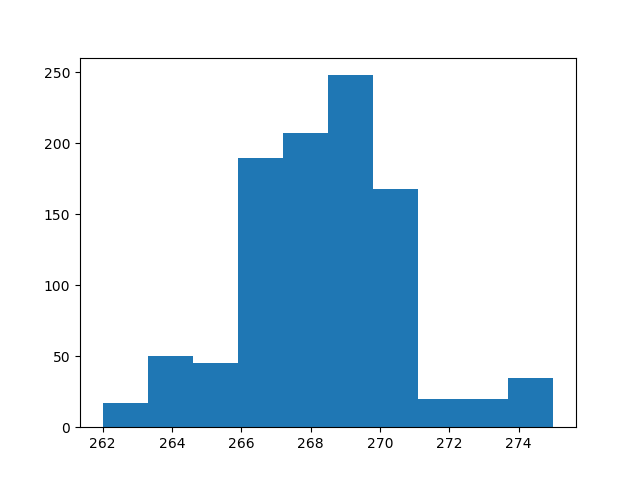

The data file committed next to this chart (first rows):
count, value
0, 264
1, 268
2, 270
3, 269
4, 267
5, 273
6, 269
7, 269
8, 270
9, 268
10, 267
11, 268
12, 267
13, 270
14, 266
15, 274
16, 269
17, 270
18, 264
19, 265
20, 270
21, 270
22, 267
23, 267
24, 269
25, 268
26, 265
27, 265
28, 269
29, 274
30, 269
31, 267
32, 270
33, 270
34, 269
35, 269
36, 265
37, 269
38, 274
39, 267
40, 269
41, 264
42, 268
43, 269
44, 268
45, 270
46, 267
47, 262
48, 268
49, 265
50, 270
51, 270
52, 274
53, 266
54, 269
55, 270
56, 269
57, 268
58, 268
59, 269
... 940 more rows
